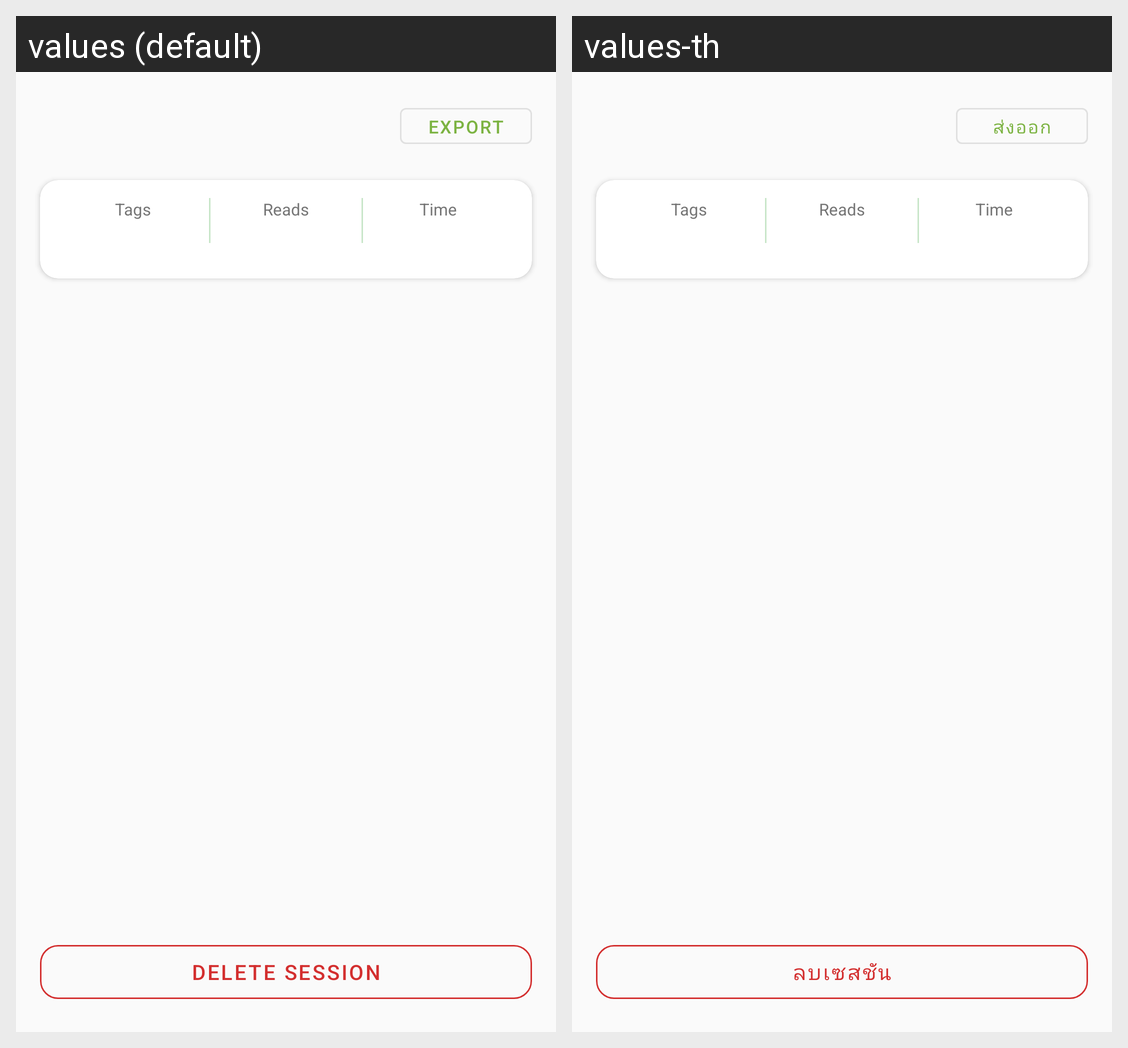

The same Android screen rendered under two of its app's locales, left to right. List the strings drawn on it with the default value and each locale's translation.
Android screen res/layout/fragment_session_detail.xml rendered under 2 locales, left to right: values (default), values-th. Device: Nexus 5 (rendered at 1080×1920; each locale shown at half size, 540×960, under a caption strip naming it); theme Theme.EvergreenRFID.
Strings drawn on this screen, with the default value and each locale's value (text and hints the layout hard-codes, and strings that could not be matched under every locale, appear in the picture but are not listed):

scan_export
  values: Export
  values-th: ส่งออก

stats_tags
  values: Tags
  values-th: Tags

stats_reads
  values: Reads
  values-th: Reads

stats_time
  values: Time
  values-th: Time

session_delete
  values: Delete Session
  values-th: ลบเซสชัน
